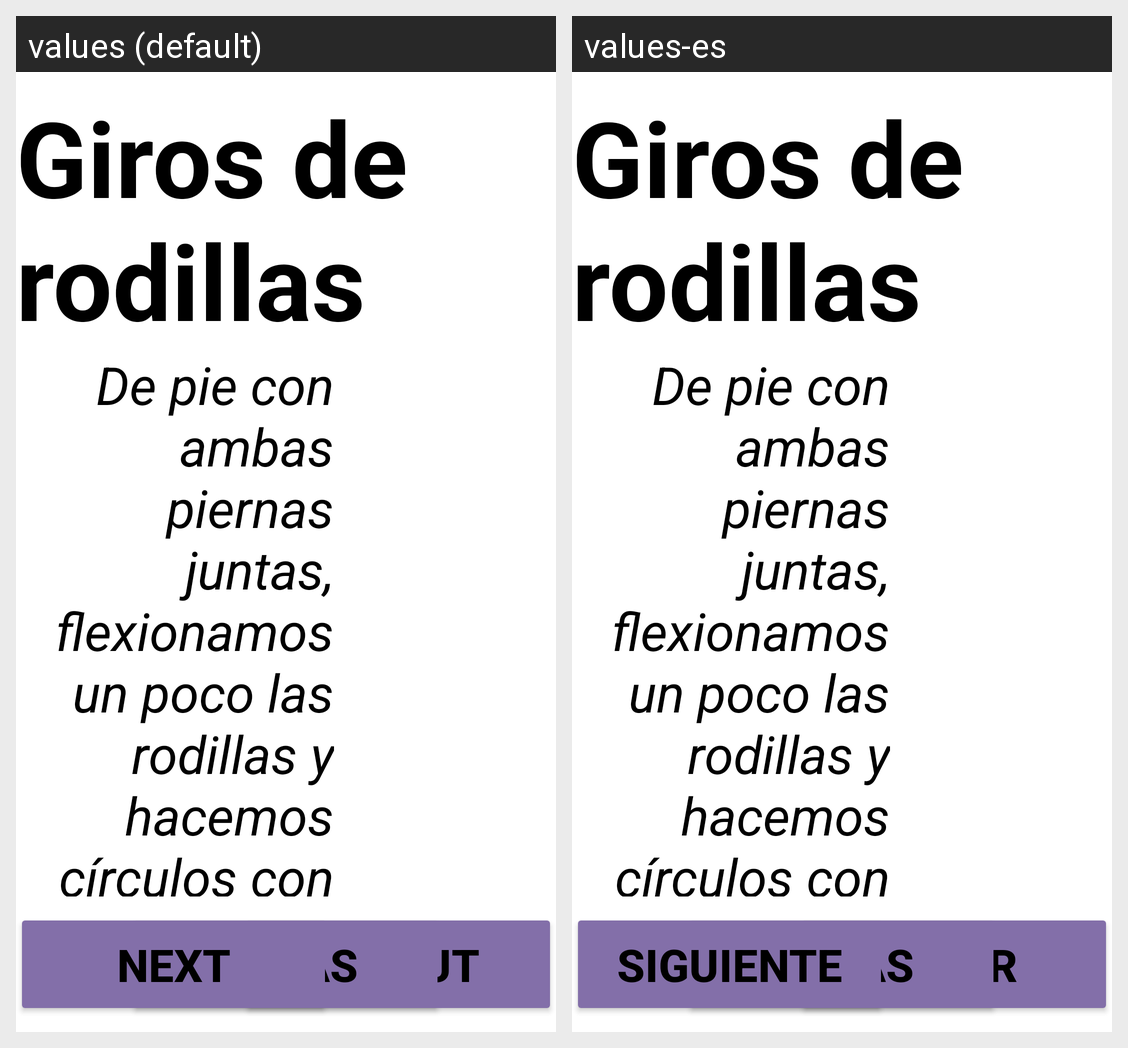

This grid shows one Android layout under two languages. Give, for every string resource on the screen, its name, the default text and each shown locale's text.
Android screen res/layout/fragment_recom_exer_fragment2.xml rendered under 2 locales, left to right: values (default), values-es. Device: Nexus 5 (rendered at 1080×1920; each locale shown at half size, 540×960, under a caption strip naming it); theme AppTheme.
Strings drawn on this screen, with the default value and each locale's value (text and hints the layout hard-codes, and strings that could not be matched under every locale, appear in the picture but are not listed):

btn_goOut
  values: Go out
  values-es: Salir

btn_next
  values: Next
  values-es: Siguiente
